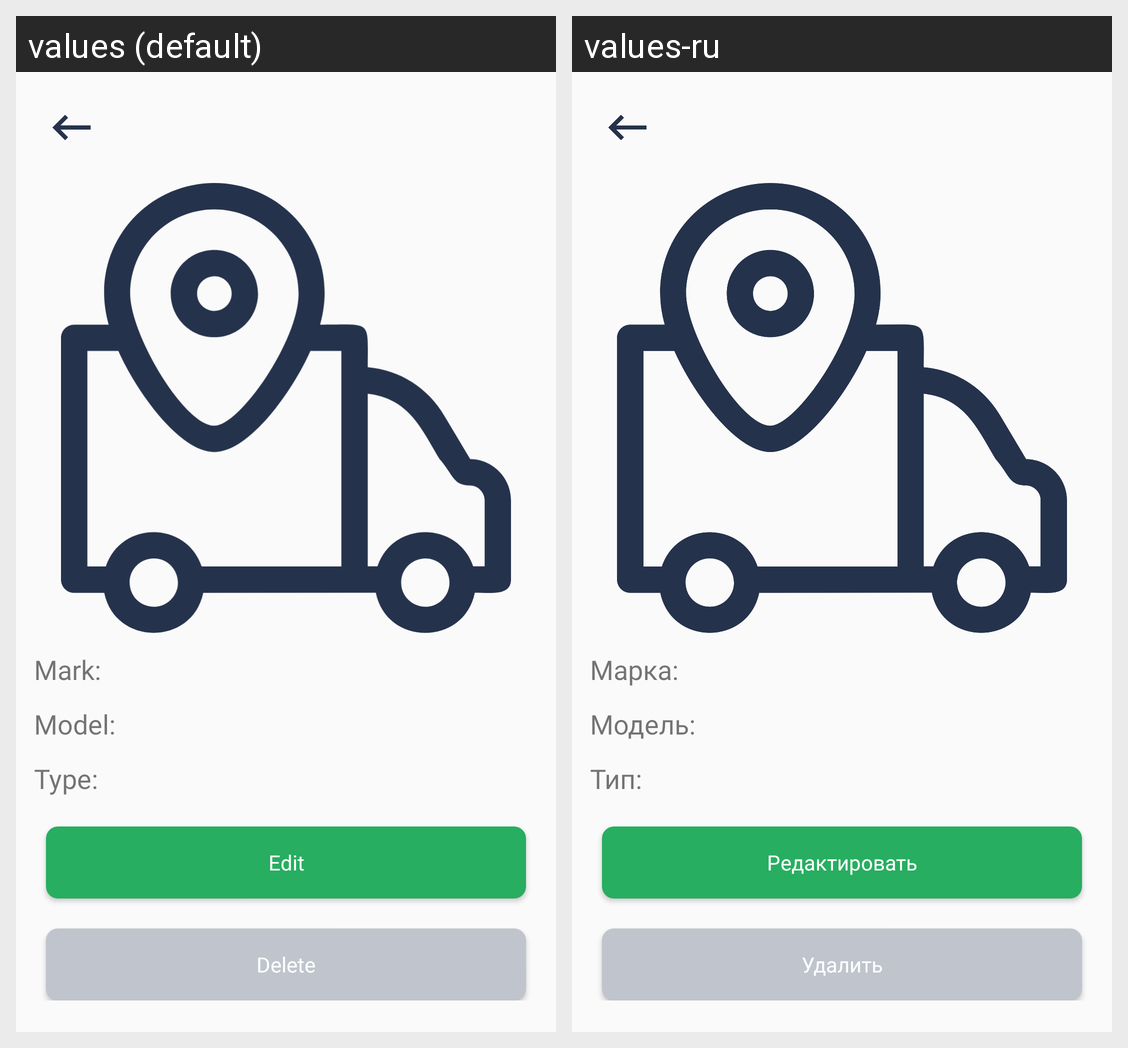

For this localized Android screen grid, give each drawn string resource with its value in every locale shown.
Android screen res/layout/activity_my_car_detail.xml rendered under 2 locales, left to right: values (default), values-ru. Device: Nexus 5 (rendered at 1080×1920; each locale shown at half size, 540×960, under a caption strip naming it); theme AppTheme.
Strings drawn on this screen, with the default value and each locale's value (text and hints the layout hard-codes, and strings that could not be matched under every locale, appear in the picture but are not listed):

mark_
  values: Mark:
  values-ru: Марка: 

model_
  values: Model:
  values-ru: Модель:

type_
  values: Type:
  values-ru: Тип:

edit
  values: Edit
  values-ru: Редактировать

delete
  values: Delete
  values-ru: Удалить
